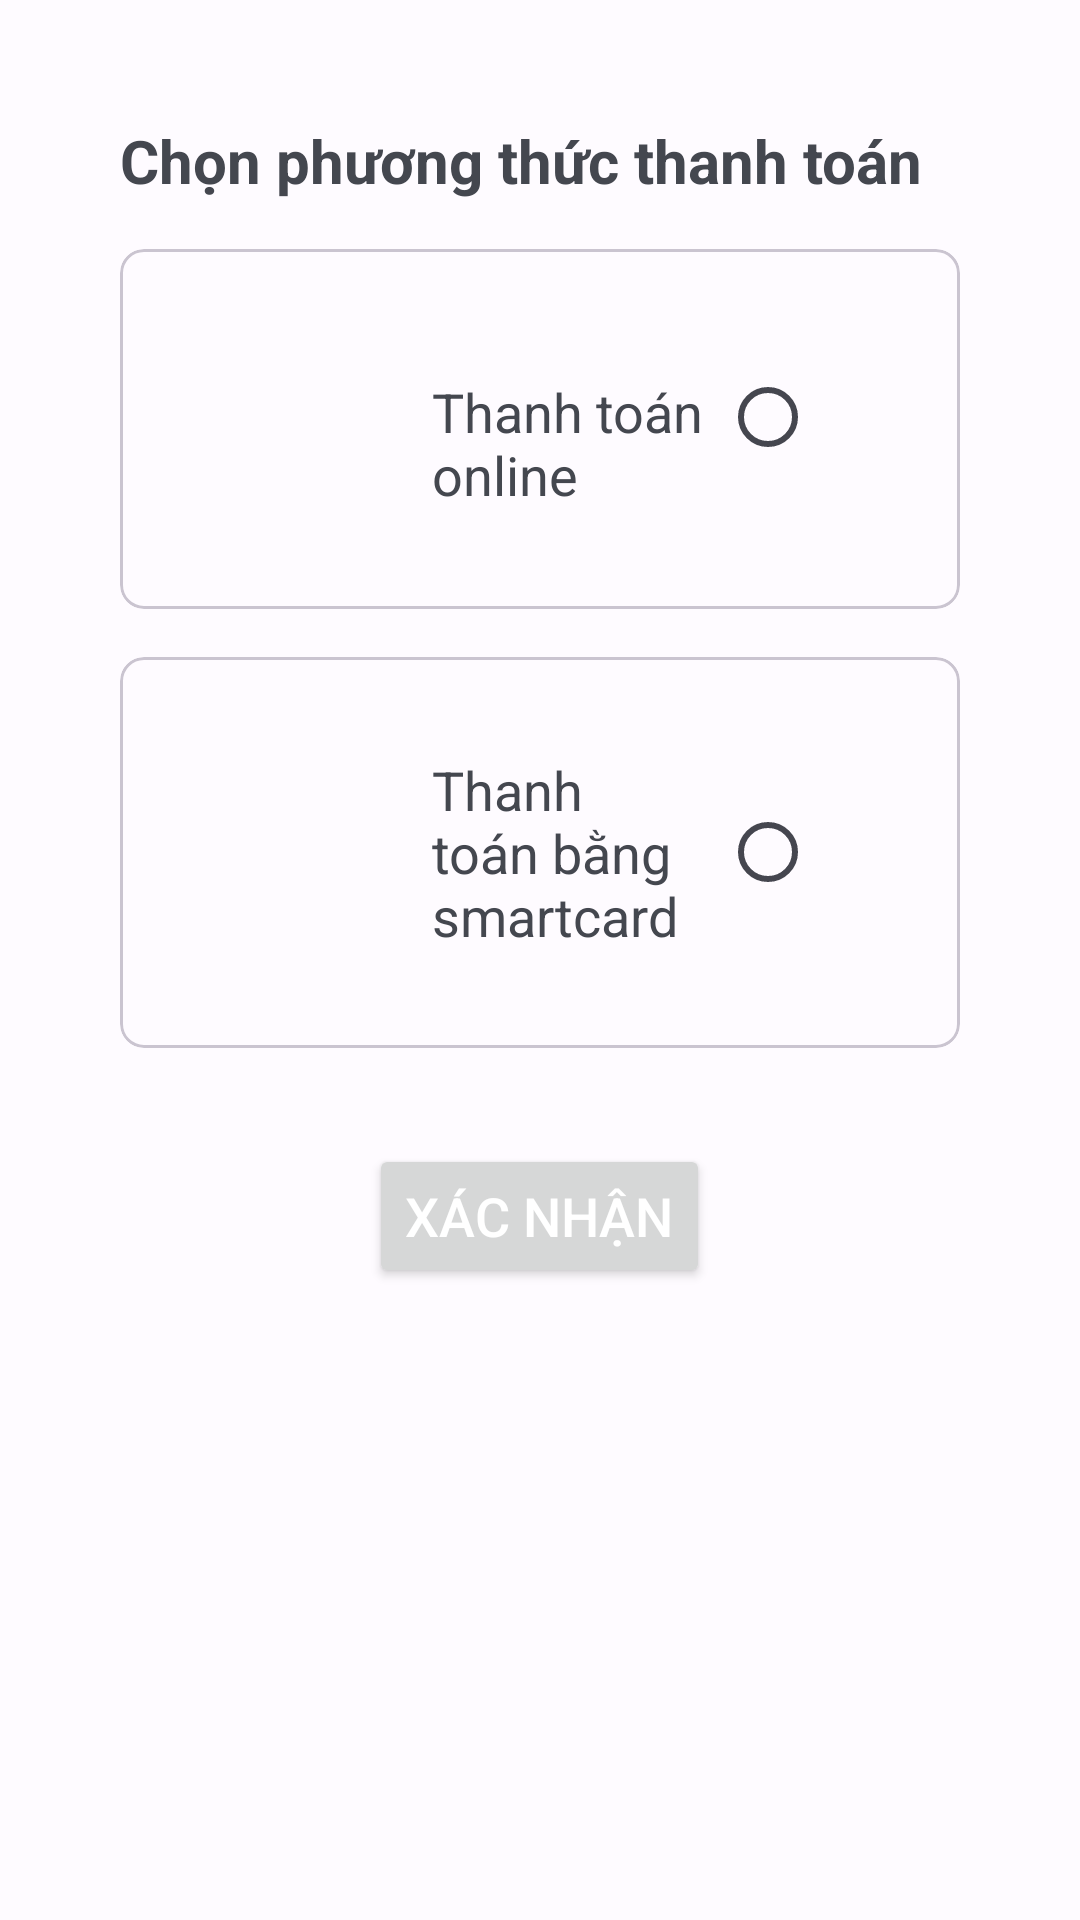

Android layout source for this screen:
<!-- AndroidManifest.xml: application theme Theme.FatherOfApps -->
<!-- res/layout/fragment_select_payment_method.xml -->
<?xml version="1.0" encoding="utf-8"?>
<layout xmlns:android="http://schemas.android.com/apk/res/android"
    xmlns:app="http://schemas.android.com/apk/res-auto">

    <data>

    </data>

    <LinearLayout
        android:layout_width="match_parent"
        android:layout_height="match_parent"
        android:orientation="vertical"
        android:padding="16dp">

        
        <TextView
            android:layout_width="match_parent"
            android:layout_height="wrap_content"
            android:text="Chọn phương thức thanh toán"
            android:textSize="20sp"
            android:textStyle="bold"
            android:layout_marginTop="24dp"
            android:layout_marginStart="24dp"
            android:layout_marginEnd="24dp"
            android:layout_marginBottom="16dp" />

        
        <com.google.android.material.card.MaterialCardView
            android:layout_width="match_parent"
            android:layout_height="wrap_content"
            app:cardCornerRadius="8dp"
            android:layout_marginStart="24dp"
            android:layout_marginEnd="24dp"
            android:layout_marginBottom="16dp">

            <LinearLayout
                android:layout_width="match_parent"
                android:layout_height="wrap_content"
                android:orientation="horizontal"
                android:padding="16dp"
                android:layout_margin="16dp">

                <ImageView
                    android:layout_width="56dp"
                    android:layout_height="56dp"
                    android:src="@drawable/ic_payment_online"
                    android:contentDescription="Payment Online Icon"
                    app:tint="@color/md_theme_light_primary" />

                <TextView
                    android:layout_width="0dp"
                    android:layout_height="wrap_content"
                    android:layout_weight="1"
                    android:text="Thanh toán online"
                    android:textSize="18sp"
                    android:layout_marginStart="16dp" />

                <RadioButton
                    android:id="@+id/radioButtonOnline"
                    android:layout_width="wrap_content"
                    android:layout_height="wrap_content" />

            </LinearLayout>
        </com.google.android.material.card.MaterialCardView>

        
        <com.google.android.material.card.MaterialCardView
            android:layout_width="match_parent"
            android:layout_height="wrap_content"
            app:cardCornerRadius="8dp"
            android:layout_marginStart="24dp"
            android:layout_marginEnd="24dp"
            android:layout_marginBottom="16dp">

            <LinearLayout
                android:layout_width="match_parent"
                android:layout_height="wrap_content"
                android:orientation="horizontal"
                android:padding="16dp"
                android:layout_margin="16dp">

                <ImageView
                    android:layout_width="56dp"
                    android:layout_height="56dp"
                    android:src="@drawable/ic_smartcard"
                    android:contentDescription="Smartcard Icon"
                    app:tint="@color/md_theme_light_primary" />

                <TextView
                    android:layout_width="0dp"
                    android:layout_height="wrap_content"
                    android:layout_weight="1"
                    android:text="Thanh toán bằng smartcard"
                    android:textSize="18sp"
                    android:layout_marginStart="16dp"
                    android:layout_gravity="center_vertical" />

                <RadioButton
                    android:id="@+id/radioButtonSmartcard"
                    android:layout_width="wrap_content"
                    android:layout_height="wrap_content"
                    android:layout_gravity="center_vertical" />

            </LinearLayout>
        </com.google.android.material.card.MaterialCardView>

        
        <Button
            android:layout_width="wrap_content"
            android:layout_height="wrap_content"
            android:layout_gravity="center"
            android:layout_marginTop="16dp"
            android:text="Xác nhận"
            android:textSize="18sp"
            android:textColor="@color/white" />

    </LinearLayout>
</layout>
<!-- resources referenced by this layout -->
<resources>
  <color name="md_theme_light_primary">#CC2972FE</color>
  <color name="white">#FFFFFFFF</color>
  <color name="md_theme_light_onPrimary">#CC2972FE</color>
  <color name="md_theme_light_primaryContainer">#FFFF</color>
  <color name="md_theme_light_onPrimaryContainer">#001848</color>
  <color name="md_theme_light_secondary">#7C5800</color>
  <color name="md_theme_light_onSecondary">#FFFFFF</color>
  <color name="md_theme_light_secondaryContainer">#1A2972FE</color>
  <color name="md_theme_light_onSecondaryContainer">#271900</color>
  <color name="md_theme_light_tertiary">#BF002D</color>
  <color name="md_theme_light_onTertiary">#FFFFFF</color>
  <color name="md_theme_light_tertiaryContainer">#FFDAD9</color>
  <color name="md_theme_light_onTertiaryContainer">#410008</color>
  <color name="md_theme_light_error">#BA1A1A</color>
  <color name="md_theme_light_errorContainer">#FFDAD6</color>
  <color name="md_theme_light_onError">#FFFFFF</color>
  <color name="md_theme_light_onErrorContainer">#410002</color>
  <color name="md_theme_light_background">#FEFBFF</color>
  <color name="md_theme_light_onBackground">#1B1B1F</color>
  <color name="md_theme_light_surface">#FEFBFF</color>
  <color name="md_theme_light_onSurface">#1B1B1F</color>
  <color name="md_theme_light_surfaceVariant">#E1E2EC</color>
  <color name="md_theme_light_onSurfaceVariant">#45464F</color>
  <color name="md_theme_light_outline">#757780</color>
  <color name="md_theme_light_inverseOnSurface">#F2F0F4</color>
  <color name="md_theme_light_inverseSurface">#303034</color>
  <color name="md_theme_light_inversePrimary">#B2C5FF</color>
</resources>
